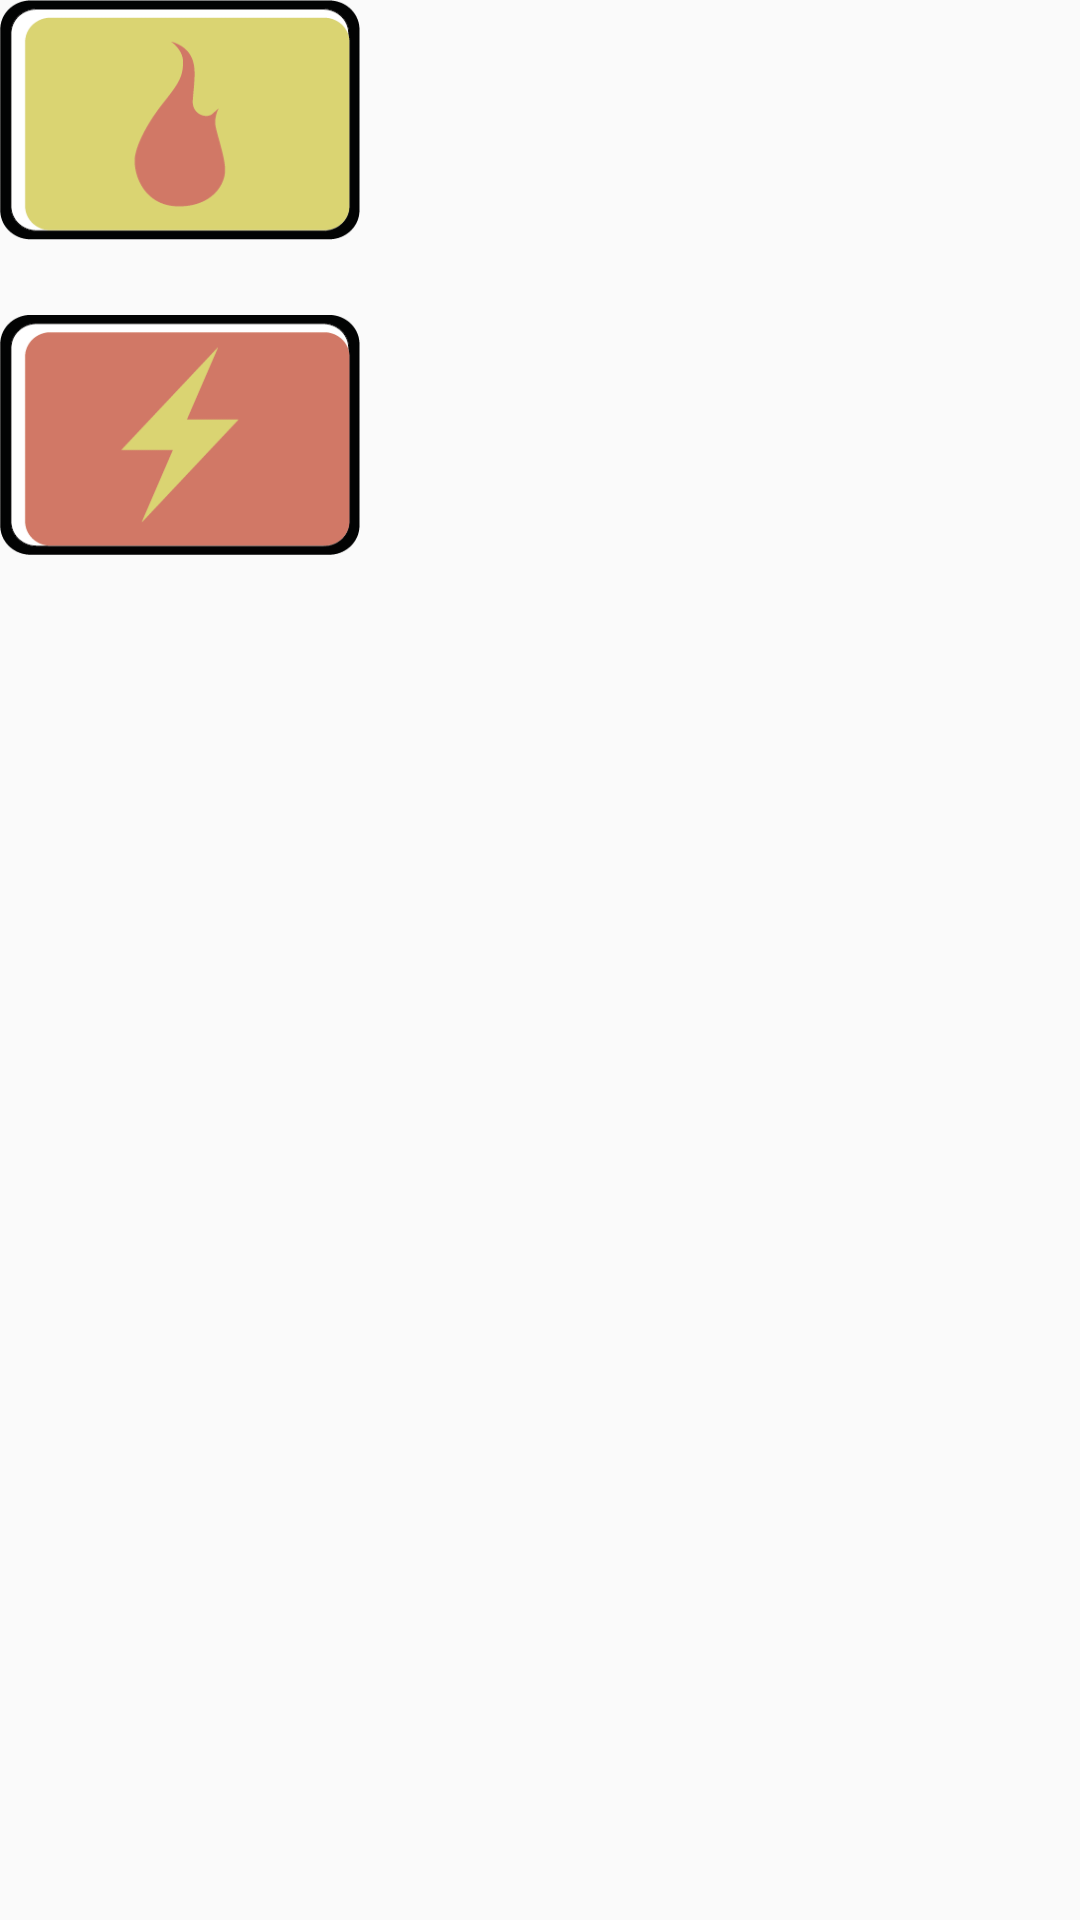

This screen was rendered from an Android layout file. Write that file and the resources it references.
<!-- AndroidManifest.xml: application theme AppTheme -->
<!-- res/layout/left_block_layout.xml -->
<?xml version="1.0" encoding="utf-8"?>
<LinearLayout xmlns:android="http://schemas.android.com/apk/res/android"
    android:orientation="vertical" android:layout_width="match_parent"
    android:layout_height="match_parent">

    <ImageButton
        android:id="@+id/bFire"
        style="@style/left_block_button_style"
        android:src="@drawable/fire" />

    <Space
        android:layout_width="match_parent"
        android:layout_height="@dimen/left_block_s_space_between_buttons" />

    <ImageButton
        android:id="@+id/bShock"
        style="@style/left_block_button_style"
        android:src="@drawable/shock" />

</LinearLayout>
<!-- resources referenced by this layout -->
<resources>
  <dimen name="left_block_s_space_between_buttons">25dp</dimen>
  <!-- drawable fire: png bitmap (drawable, 5852 bytes) -->
  <!-- drawable shock: png bitmap (drawable, 5835 bytes) -->
  <style name="left_block_button_style">
          <item name="android:layout_width">@dimen/left_block_buttons_width</item>
          <item name="android:layout_height">@dimen/left_block_buttons_height</item>
          <item name="android:scaleType">fitXY</item>
          <item name="android:background">@android:color/transparent</item>
      </style>
  <style name="AppTheme" parent="Theme.AppCompat.Light.NoActionBar">
          
          <item name="colorPrimary">@color/colorPrimary</item>
          <item name="colorPrimaryDark">@color/colorPrimaryDark</item>
          <item name="colorAccent">@color/colorAccent</item>
      </style>
  <dimen name="left_block_buttons_width">120dp</dimen>
  <dimen name="left_block_buttons_height">80dp</dimen>
  <!-- not gathered from this repository: default colours our renderer supplied (Android Studio template values) -->
  <color name="colorPrimary">#FF6200EE</color>
  <color name="colorPrimaryDark">#FF3700B3</color>
  <color name="colorAccent">#FF03DAC5</color>
</resources>
